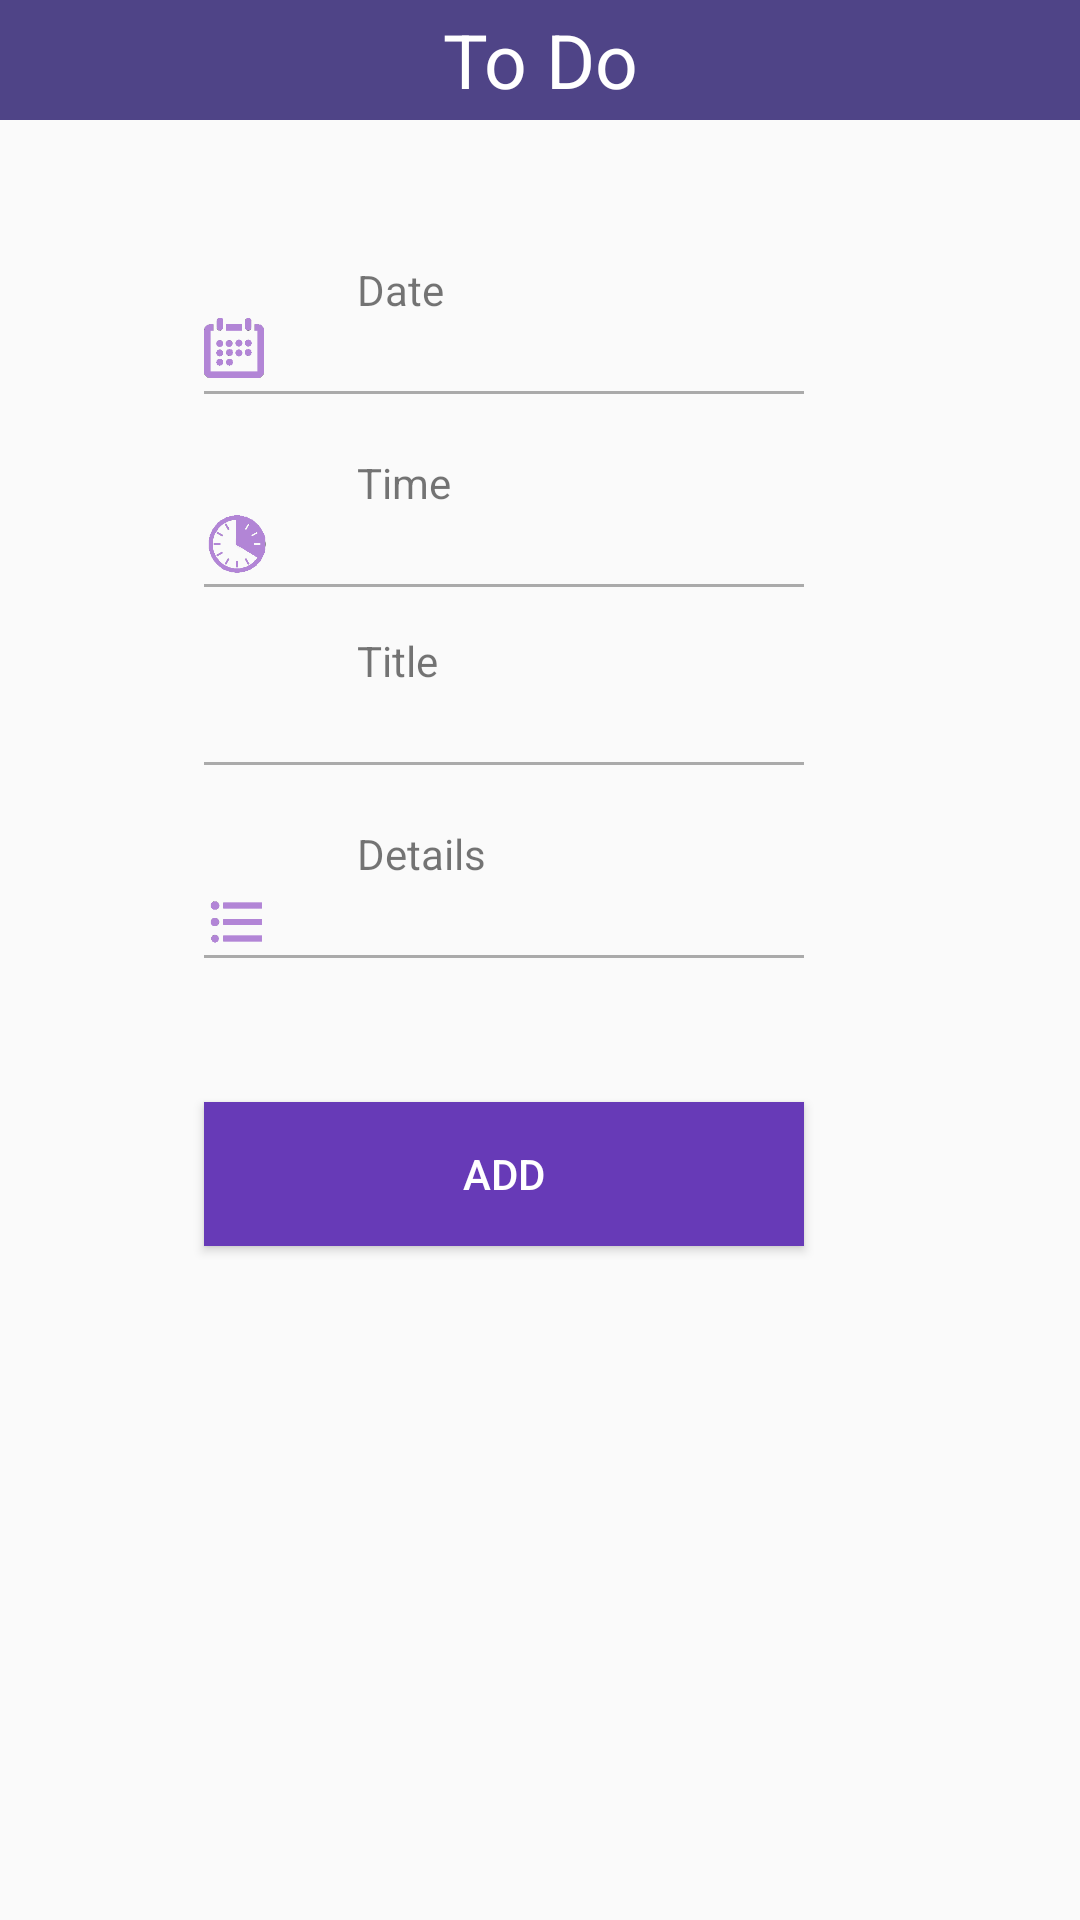

Reconstruct the res/layout file that produces this screen, plus the resources it refers to.
<!-- AndroidManifest.xml: application theme AppTheme -->
<!-- res/layout/alert_dialog.xml -->
<?xml version="1.0" encoding="utf-8"?>
<RelativeLayout xmlns:android="http://schemas.android.com/apk/res/android"
    android:layout_width="match_parent" android:layout_height="match_parent">


    <TextView
        android:layout_width="wrap_content"
        android:layout_height="wrap_content"
        android:textAppearance="?android:attr/textAppearanceMedium"
        android:id="@+id/dateText"
        android:layout_marginLeft="63dp"
        android:layout_below="@+id/textView"
        android:layout_toEndOf="@+id/calendar"
        android:layout_marginStart="31dp" />

    <ImageView
        android:layout_width="20dp"
        android:layout_height="20dp"
        android:id="@+id/calendar"
        android:src="@drawable/calendar"
        android:layout_marginLeft="30dp"
        android:layout_marginStart="68dp"
        android:layout_below="@+id/textView"
        android:layout_alignParentStart="true" />

    <TextView
        android:layout_width="wrap_content"
        android:layout_height="wrap_content"
        android:textAppearance="?android:attr/textAppearanceSmall"
        android:text="Date"
        android:id="@+id/textView"
        android:layout_marginTop="47dp"
        android:layout_below="@+id/textView5"
        android:layout_alignStart="@+id/dateText" />

    <View
        android:layout_width="200dp"
        android:layout_height="1dp"
        android:background="@android:color/darker_gray"
        android:id="@+id/view"
        android:layout_below="@+id/dateText"
        android:layout_alignStart="@+id/calendar" />

    <TextView
        android:layout_width="wrap_content"
        android:layout_height="wrap_content"
        android:textAppearance="?android:attr/textAppearanceSmall"
        android:text="Time"
        android:id="@+id/textView2"
        android:layout_below="@+id/view"
        android:layout_alignStart="@+id/dateText"
        android:layout_marginTop="20dp" />

    <TextView
        android:layout_width="wrap_content"
        android:layout_height="wrap_content"
        android:textAppearance="?android:attr/textAppearanceMedium"
        android:id="@+id/timeText"
        android:layout_below="@+id/textView2"
        android:layout_alignStart="@+id/textView2"
        android:layout_alignEnd="@+id/view1" />

    <View
        android:layout_width="200dp"
        android:layout_height="1dp"
        android:background="@android:color/darker_gray"
        android:id="@+id/view1"
        android:layout_alignStart="@+id/view"
        android:layout_below="@+id/timeText" />

    <ImageView
        android:layout_width="22dp"
        android:layout_height="22dp"
        android:id="@+id/clockImage"
        android:src="@drawable/clock1"
        android:layout_marginLeft="0dp"
        android:layout_below="@+id/textView2"
        android:layout_alignStart="@+id/view1" />

    <TextView
        android:layout_width="wrap_content"
        android:layout_height="wrap_content"
        android:textAppearance="?android:attr/textAppearanceSmall"
        android:text="Title"
        android:id="@+id/textView3"
        android:layout_marginTop="15dp"
        android:layout_below="@+id/view1"
        android:layout_alignStart="@+id/timeText" />

    <EditText
        android:layout_width="wrap_content"
        android:layout_height="wrap_content"
        android:id="@+id/titleText"
        android:background="@android:color/transparent"
        android:textColor="@android:color/darker_gray"
        android:cursorVisible="false"
        android:layout_alignStart="@+id/textView3"
        android:layout_alignEnd="@+id/view2"
        android:layout_below="@+id/textView3" />


    <View
        android:layout_width="200dp"
        android:layout_height="1dp"
        android:background="@android:color/darker_gray"
        android:id="@+id/view2"
        android:layout_below="@+id/titleText"
        android:layout_alignStart="@+id/view1" />




    <TextView
        android:layout_width="wrap_content"
        android:layout_height="wrap_content"
        android:textAppearance="?android:attr/textAppearanceSmall"
        android:text="Details"
        android:id="@+id/textView4"
        android:layout_below="@+id/view2"
        android:layout_alignStart="@+id/titleText"
        android:layout_marginTop="20dp" />

    <ImageView
        android:layout_width="22dp"
        android:layout_height="22dp"
        android:id="@+id/list"
        android:src="@drawable/list"
        android:layout_above="@+id/view4"
        android:layout_alignStart="@+id/view4" />



   <EditText
        android:layout_width="wrap_content"
        android:layout_height="wrap_content"
        android:id="@+id/detailsText"
       android:cursorVisible="false"
       android:textColor="@android:color/darker_gray"
       android:background="@android:color/transparent"
       android:layout_below="@+id/textView4"
       android:layout_alignStart="@+id/textView4"
       android:layout_alignEnd="@+id/view2" />

    <View
        android:layout_width="200dp"
        android:layout_height="1dp"
        android:background="@android:color/darker_gray"
        android:id="@+id/view4"
        android:layout_below="@+id/detailsText"
        android:layout_alignEnd="@+id/detailsText" />

    <TextView
        android:layout_width="match_parent"
        android:layout_height="40dp"
        android:text="To Do"
        android:textSize="25dp"
        android:gravity="center"
        android:background="@color/purple"
        android:textColor="@android:color/white"
        android:id="@+id/textView5"
        android:layout_alignParentTop="true"
        android:layout_alignParentStart="true" />

    <Button
        android:layout_width="wrap_content"
        android:layout_height="wrap_content"
        android:text="Add"
        android:id="@+id/buttonAdd"
        android:background="@color/purple_new"
        android:textColor="@android:color/white"
        android:layout_marginTop="48dp"
        android:layout_below="@+id/view4"
        android:layout_alignStart="@+id/view4"
        android:layout_marginBottom="@dimen/activity_vertical_margin"
        android:layout_alignEnd="@+id/detailsText" />

</RelativeLayout>
<!-- resources referenced by this layout -->
<resources>
  <color name="purple">#4F4487</color>
  <color name="purple_new">#673AB7</color>
  <!-- drawable calendar: png bitmap (drawable-mdpi, 1611 bytes) -->
  <!-- drawable clock1: png bitmap (drawable-mdpi, 2930 bytes) -->
  <!-- drawable list: png bitmap (drawable-mdpi, 539 bytes) -->
  <style name="AppTheme" parent="Theme.AppCompat.Light.DarkActionBar">
          
          <item name="colorPrimary">@color/colorPrimary</item>
          <item name="colorPrimaryDark">@color/colorPrimaryDark</item>
          <item name="colorAccent">@color/colorAccent</item>
          <item name="android:datePickerDialogTheme">@style/MyDatePickerDialogTheme</item>
          
  
      </style>
  <color name="colorPrimary">#3F51B5</color>
  <color name="colorPrimaryDark">#303F9F</color>
  <color name="colorAccent">#FF4081</color>
  <style name="MyDatePickerDialogTheme" parent="android:Theme.Material.Light.Dialog">
          <item name="android:colorAccent">@color/purple_header</item>
  
          
          
      </style>
  <color name="purple_header">#512DA8</color>
</resources>
